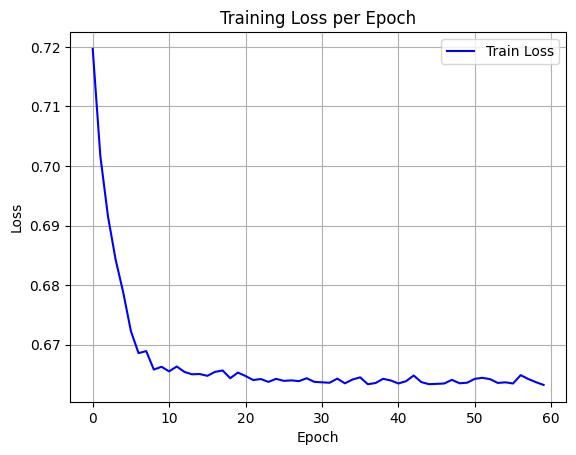

The data file committed next to this chart (first rows):
epoch, train_loss
0, 0.7197
1, 0.7017
2, 0.6915
3, 0.6843
4, 0.6787
5, 0.6723
6, 0.6686
7, 0.6689
8, 0.6658
9, 0.6663
10, 0.6655
11, 0.6663
12, 0.6654
13, 0.665
14, 0.6651
15, 0.6648
16, 0.6654
17, 0.6657
18, 0.6644
19, 0.6653
20, 0.6647
21, 0.6641
22, 0.6642
23, 0.6637
24, 0.6643
25, 0.6639
26, 0.664
27, 0.6639
28, 0.6644
29, 0.6638
30, 0.6637
31, 0.6636
32, 0.6643
33, 0.6635
34, 0.6642
35, 0.6645
36, 0.6634
37, 0.6636
38, 0.6643
39, 0.664
40, 0.6635
41, 0.6639
42, 0.6648
43, 0.6637
44, 0.6634
45, 0.6634
46, 0.6635
47, 0.6641
48, 0.6635
49, 0.6636
50, 0.6643
51, 0.6644
52, 0.6642
53, 0.6636
54, 0.6637
55, 0.6635
56, 0.6649
57, 0.6642
58, 0.6637
59, 0.6632
